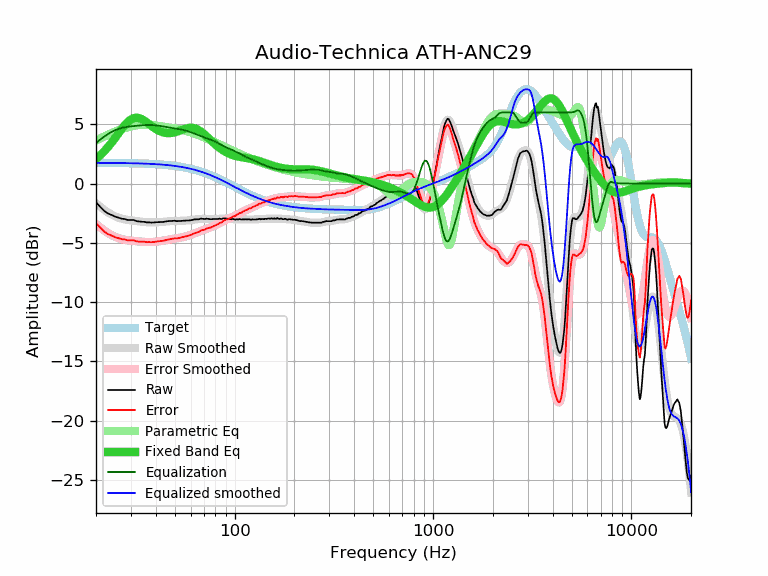

Source data for this figure (header and first rows):
frequency, raw, error, smoothed, error_smoothed, equalization, parametric_eq, equalized_raw, equalized_smoothed, target
20, -1.59, -3.33, -1.67, -3.41, 3.41, 2.07, 1.83, 1.74, 1.74
21, -1.97, -3.71, -1.96, -3.70, 3.70, 2.38, 1.74, 1.74, 1.74
22, -2.31, -4.05, -2.22, -3.96, 3.96, 2.72, 1.65, 1.74, 1.74
23, -2.53, -4.27, -2.44, -4.18, 4.18, 3.08, 1.65, 1.74, 1.74
24, -2.66, -4.39, -2.63, -4.36, 4.36, 3.46, 1.70, 1.74, 1.74
25, -2.80, -4.53, -2.77, -4.51, 4.51, 3.86, 1.71, 1.73, 1.73
26, -2.89, -4.62, -2.89, -4.62, 4.62, 4.24, 1.73, 1.73, 1.73
27, -2.97, -4.69, -2.97, -4.70, 4.70, 4.61, 1.73, 1.73, 1.73
28, -3.00, -4.72, -3.03, -4.75, 4.75, 4.94, 1.75, 1.72, 1.72
29, -3.08, -4.80, -3.08, -4.79, 4.79, 5.21, 1.72, 1.72, 1.72
30, -3.08, -4.79, -3.11, -4.82, 4.82, 5.40, 1.75, 1.71, 1.71
31, -3.08, -4.79, -3.14, -4.85, 4.85, 5.52, 1.77, 1.71, 1.71
32, -3.18, -4.88, -3.17, -4.87, 4.87, 5.55, 1.69, 1.70, 1.70
33, -3.21, -4.90, -3.20, -4.89, 4.89, 5.52, 1.68, 1.70, 1.70
34, -3.23, -4.92, -3.22, -4.91, 4.91, 5.43, 1.68, 1.69, 1.69
35, -3.23, -4.91, -3.24, -4.93, 4.93, 5.31, 1.70, 1.68, 1.68
36, -3.28, -4.95, -3.26, -4.94, 4.94, 5.17, 1.66, 1.67, 1.67
37, -3.28, -4.94, -3.27, -4.94, 4.94, 5.02, 1.66, 1.66, 1.66
38, -3.30, -4.95, -3.28, -4.94, 4.94, 4.87, 1.64, 1.65, 1.65
39, -3.29, -4.93, -3.28, -4.93, 4.93, 4.73, 1.64, 1.64, 1.64
40, -3.27, -4.90, -3.28, -4.91, 4.91, 4.61, 1.64, 1.63, 1.63
41, -3.26, -4.88, -3.27, -4.89, 4.89, 4.50, 1.63, 1.62, 1.62
42, -3.25, -4.86, -3.25, -4.86, 4.86, 4.41, 1.62, 1.61, 1.61
43, -3.25, -4.85, -3.24, -4.83, 4.83, 4.35, 1.59, 1.60, 1.60
44, -3.24, -4.82, -3.22, -4.80, 4.80, 4.30, 1.57, 1.58, 1.58
45, -3.20, -4.77, -3.20, -4.77, 4.77, 4.27, 1.58, 1.57, 1.57
46, -3.18, -4.73, -3.19, -4.74, 4.74, 4.25, 1.56, 1.55, 1.55
47, -3.17, -4.71, -3.18, -4.71, 4.71, 4.25, 1.55, 1.54, 1.54
48, -3.16, -4.68, -3.17, -4.69, 4.69, 4.27, 1.53, 1.52, 1.52
49, -3.15, -4.65, -3.16, -4.66, 4.66, 4.29, 1.52, 1.50, 1.50
50, -3.14, -4.62, -3.16, -4.64, 4.64, 4.33, 1.50, 1.48, 1.48
51, -3.18, -4.64, -3.15, -4.62, 4.62, 4.37, 1.44, 1.46, 1.46
52, -3.17, -4.61, -3.15, -4.60, 4.60, 4.42, 1.43, 1.44, 1.44
53, -3.16, -4.58, -3.15, -4.57, 4.57, 4.47, 1.41, 1.42, 1.42
54, -3.15, -4.55, -3.15, -4.55, 4.55, 4.52, 1.40, 1.40, 1.40
55, -3.14, -4.51, -3.14, -4.52, 4.52, 4.56, 1.38, 1.38, 1.38
56, -3.13, -4.48, -3.14, -4.49, 4.49, 4.61, 1.36, 1.35, 1.35
57, -3.12, -4.44, -3.13, -4.45, 4.45, 4.64, 1.33, 1.33, 1.33
58, -3.12, -4.42, -3.11, -4.41, 4.41, 4.67, 1.30, 1.30, 1.30
59, -3.12, -4.39, -3.10, -4.37, 4.37, 4.69, 1.26, 1.27, 1.27
60, -3.10, -4.34, -3.09, -4.33, 4.33, 4.70, 1.23, 1.24, 1.24
61, -3.08, -4.29, -3.07, -4.29, 4.29, 4.70, 1.21, 1.22, 1.22
62, -3.04, -4.22, -3.06, -4.24, 4.24, 4.68, 1.20, 1.19, 1.19
63, -3.03, -4.18, -3.04, -4.19, 4.19, 4.65, 1.17, 1.16, 1.16
64, -3.02, -4.14, -3.02, -4.15, 4.15, 4.61, 1.13, 1.12, 1.12
65, -3.02, -4.11, -3.01, -4.10, 4.10, 4.56, 1.08, 1.09, 1.09
66, -3.02, -4.08, -3.00, -4.06, 4.06, 4.50, 1.04, 1.06, 1.06
67, -2.98, -4.00, -2.99, -4.01, 4.01, 4.43, 1.04, 1.02, 1.02
68, -2.96, -3.95, -2.98, -3.97, 3.97, 4.35, 1.01, 0.99, 0.99
69, -2.98, -3.93, -2.98, -3.93, 3.93, 4.27, 0.95, 0.95, 0.95
70, -2.99, -3.91, -2.98, -3.90, 3.90, 4.18, 0.91, 0.92, 0.92
71, -3.00, -3.88, -2.98, -3.86, 3.86, 4.09, 0.86, 0.88, 0.88
72, -2.95, -3.79, -2.98, -3.83, 3.83, 4.00, 0.88, 0.84, 0.84
73, -2.98, -3.79, -2.98, -3.79, 3.79, 3.90, 0.81, 0.81, 0.81
74, -2.99, -3.76, -2.99, -3.76, 3.76, 3.81, 0.77, 0.77, 0.77
75, -3.01, -3.74, -2.99, -3.72, 3.72, 3.72, 0.72, 0.73, 0.73
76, -3.01, -3.70, -3.00, -3.69, 3.69, 3.62, 0.68, 0.69, 0.69
77, -3.01, -3.66, -3.00, -3.65, 3.65, 3.54, 0.64, 0.65, 0.65
78, -3.00, -3.61, -3.00, -3.61, 3.61, 3.45, 0.61, 0.61, 0.61
79, -3.00, -3.57, -3.00, -3.57, 3.57, 3.36, 0.57, 0.57, 0.57
... 553 more rows
